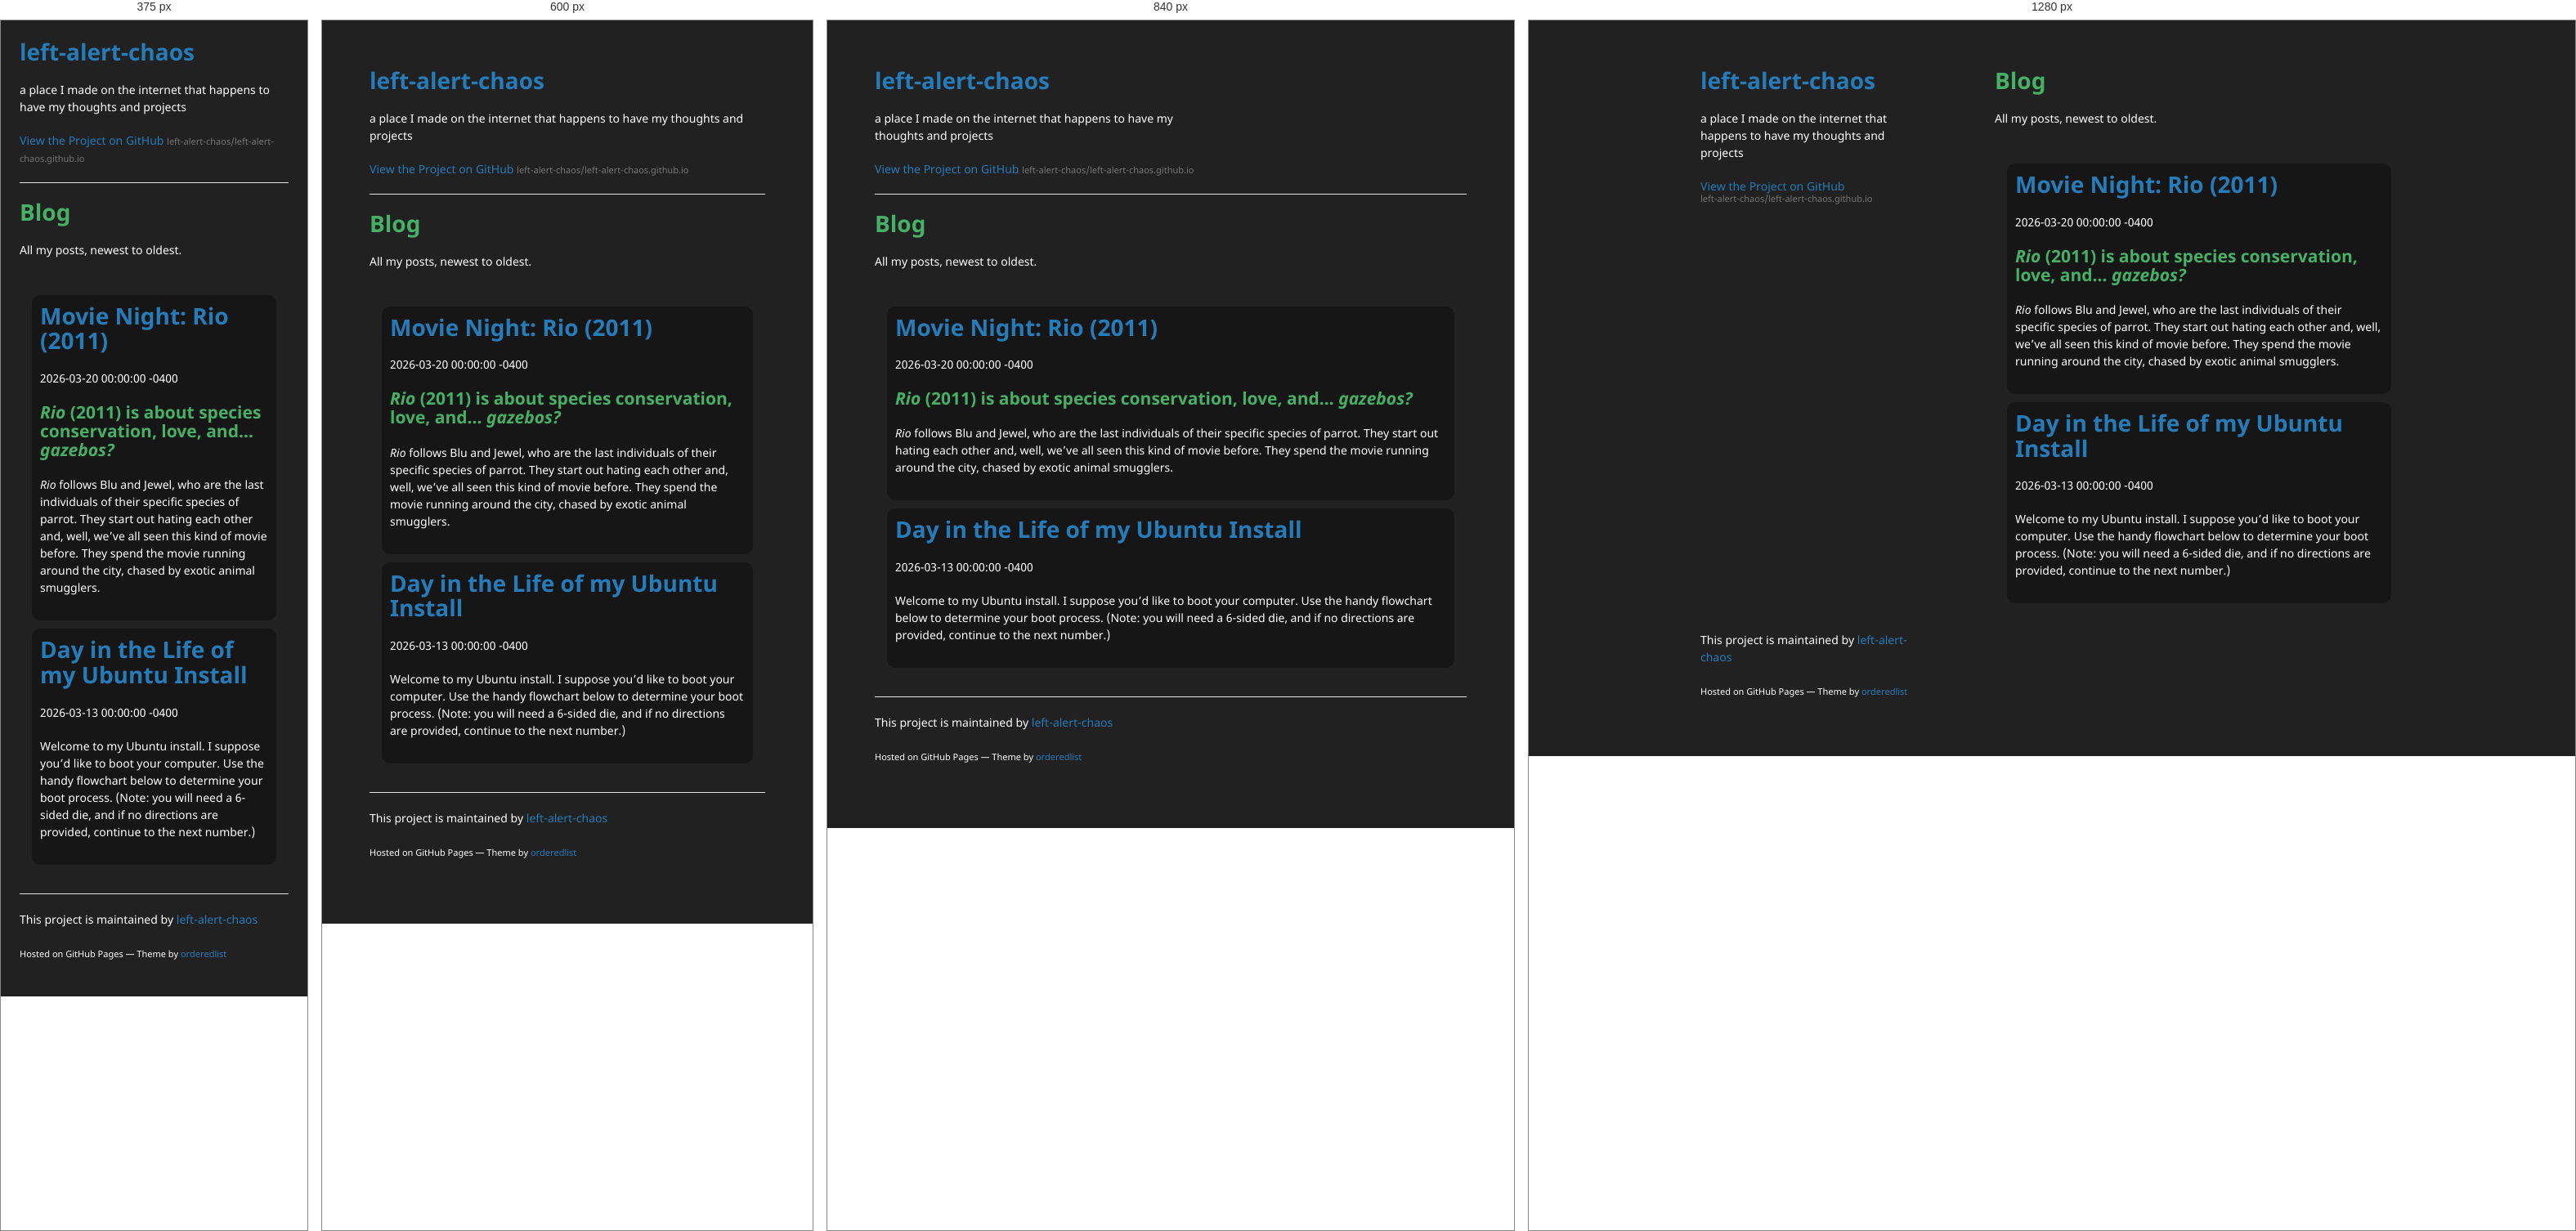
Rendered at 375 px, 600 px, 840 px and 1280 px, left to right.

<!-- file: blog.html -->
<!DOCTYPE html>
<html lang="en-US">
  <head>
    <meta charset="UTF-8">
    <meta http-equiv="X-UA-Compatible" content="IE=edge">
    <meta name="viewport" content="width=device-width, initial-scale=1">

<!-- Begin Jekyll SEO tag v2.8.0 -->
<title>Blog | left-alert-chaos</title>
<meta name="generator" content="Jekyll v3.10.0" />
<meta property="og:title" content="Blog" />
<meta name="author" content="left-alert-chaos" />
<meta property="og:locale" content="en_US" />
<meta name="description" content="a place I made on the internet that happens to have my thoughts and projects" />
<meta property="og:description" content="a place I made on the internet that happens to have my thoughts and projects" />
<link rel="canonical" href="http://localhost:4000/blog.html" />
<meta property="og:url" content="http://localhost:4000/blog.html" />
<meta property="og:site_name" content="left-alert-chaos" />
<meta property="og:type" content="website" />
<meta name="twitter:card" content="summary" />
<meta property="twitter:title" content="Blog" />
<script type="application/ld+json">
{"@context":"https://schema.org","@type":"WebPage","author":{"@type":"Person","name":"left-alert-chaos"},"description":"a place I made on the internet that happens to have my thoughts and projects","headline":"Blog","url":"http://localhost:4000/blog.html"}</script>
<!-- End Jekyll SEO tag -->

    <link rel="stylesheet" href="/assets/css/style.css?v=5d3f85911a04786fb9fda90223dd93dd2f5ae1eb">
    <!--[if lt IE 9]>
    <script src="https://cdnjs.cloudflare.com/ajax/libs/html5shiv/3.7.3/html5shiv.min.js"></script>
    <![endif]-->
    <!-- start custom head snippets, customize with your own _includes/head-custom.html file -->

<!-- Setup Google Analytics -->



<!-- You can set your favicon here -->
<!-- link rel="shortcut icon" type="image/x-icon" href="/favicon.ico" -->

<!-- end custom head snippets -->

  </head>
  <body>
    <div class="wrapper">
      <header>
        <h1><a href="http://localhost:4000/">left-alert-chaos</a></h1>

        

        <p>a place I made on the internet that happens to have my thoughts and projects</p>

        
        <p class="view"><a href="https://github.com/left-alert-chaos/left-alert-chaos.github.io">View the Project on GitHub <small>left-alert-chaos/left-alert-chaos.github.io</small></a></p>
        

        

        
      </header>
      <section>

      <h1 id="blog">Blog</h1>
<p>All my posts, newest to oldest.</p>

<div class="posts-container">

	<div class="post-preview">
		<h1><a href="/2026/03/20/Movie-Night-Rio.html">Movie Night: Rio (2011)</a></h1>
		<p>2026-03-20 00:00:00 -0400</p>
		<p><h2 id="rio-2011-is-about-species-conservation-love-and-gazebos"><em>Rio</em> (2011) is about species conservation, love, and… <em>gazebos?</em></h2>
<!-- end-exc -->
<p><em>Rio</em> follows Blu and Jewel, who are the last individuals of their specific species of parrot. They start out hating each other and, well, we’ve all seen this kind of movie before. They spend the movie running around the city, chased by exotic animal smugglers.</p>

</p>
	</div>

	<div class="post-preview">
		<h1><a href="/2026/03/13/Day-in-the-life-of-my-Ubuntu-install.html">Day in the Life of my Ubuntu Install</a></h1>
		<p>2026-03-13 00:00:00 -0400</p>
		<p><p>Welcome to my Ubuntu install. I suppose you’d like to boot your computer. Use the handy flowchart below to determine your boot process. (Note: you will need a 6-sided die, and if no directions are provided, continue to the next number.)</p>

</p>
	</div>

<div>
</div></div>


      </section>
      <footer>
        
        <p>This project is maintained by <a href="https://github.com/left-alert-chaos">left-alert-chaos</a></p>
        
        <p><small>Hosted on GitHub Pages &mdash; Theme by <a href="https://github.com/orderedlist">orderedlist</a></small></p>
      </footer>
    </div>
    <script src="/assets/js/scale.fix.js"></script>
  </body>
</html>


/* @media block from assets/css/style.css */
@media print, screen and (max-width: 960px) { div.wrapper { width: auto; margin: 0; }
  header, section, footer { float: none; position: static; width: auto; }
  header { padding-right: 320px; }
  section { border: 1px solid #e5e5e5; border-width: 1px 0; padding: 20px 0; margin: 0 0 20px; }
  header a small { display: inline; }
  header ul { position: absolute; right: 50px; top: 52px; } }

/* @media block from assets/css/style.css */
@media print, screen and (max-width: 720px) { body { word-wrap: break-word; }
  header { padding: 0; }
  header ul, header p.view { position: static; }
  pre, code { word-wrap: normal; } }

/* @media block from assets/css/style.css */
@media print, screen and (max-width: 480px) { body { padding: 15px; }
  .downloads { width: 99%; }
  .downloads li, .downloads li + li + li { width: 33%; } }